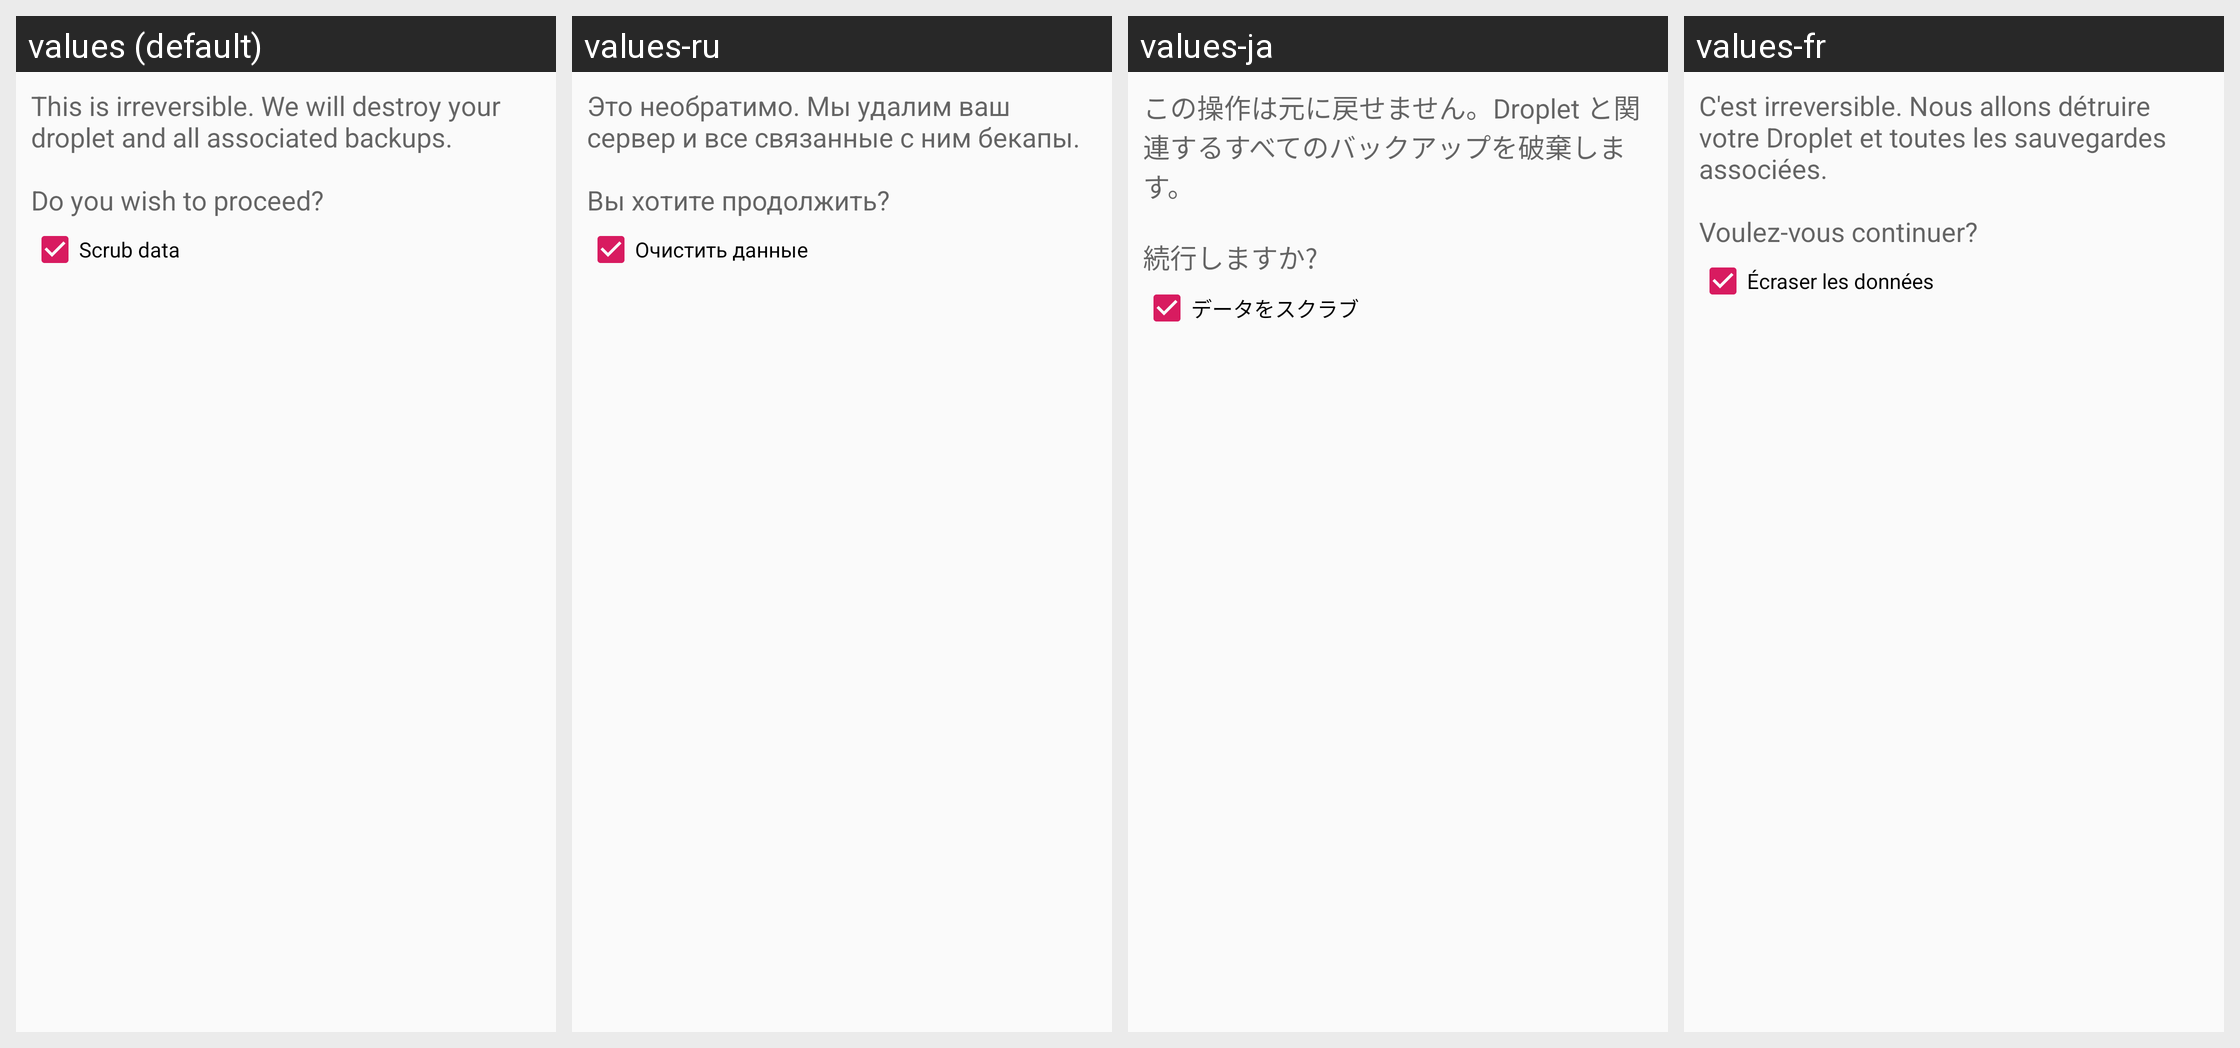

This grid shows one Android layout under several languages. Give, for every string resource on the screen, its name, the default text and each shown locale's text.
Android screen res/layout/dialog_droplet_destroy.xml rendered under 4 locales, left to right: values (default), values-ru, values-ja, values-fr. Device: Nexus 5 (rendered at 1080×1920; each locale shown at half size, 540×960, under a caption strip naming it); theme AppTheme.
Other locales in the repository, not shown: values-de, values-es, values-it, values-nb, values-nl, values-pl, values-pt, values-ro, values-sv, values-tr, values-zh, values-zh-rCN.
Strings drawn on this screen, with the default value and each locale's value (text and hints the layout hard-codes, and strings that could not be matched under every locale, appear in the picture but are not listed):

destroy_droplet_alert
  values: This is irreversible. We will destroy your droplet and all associated backups.
      
      Do you wish to proceed?
  values-ru: Это необратимо. Мы удалим ваш сервер и все связанные с ним бекапы.
      
      Вы хотите продолжить?
  values-ja: この操作は元に戻せません。Droplet と関連するすべてのバックアップを破棄します。
      
      続行しますか?
  values-fr: C'est irreversible. Nous allons détruire votre Droplet et toutes les sauvegardes associées.
      
      Voulez-vous continuer?

scrub_data
  values: Scrub data
  values-ru: Очистить данные
  values-ja: データをスクラブ
  values-fr: Écraser les données
